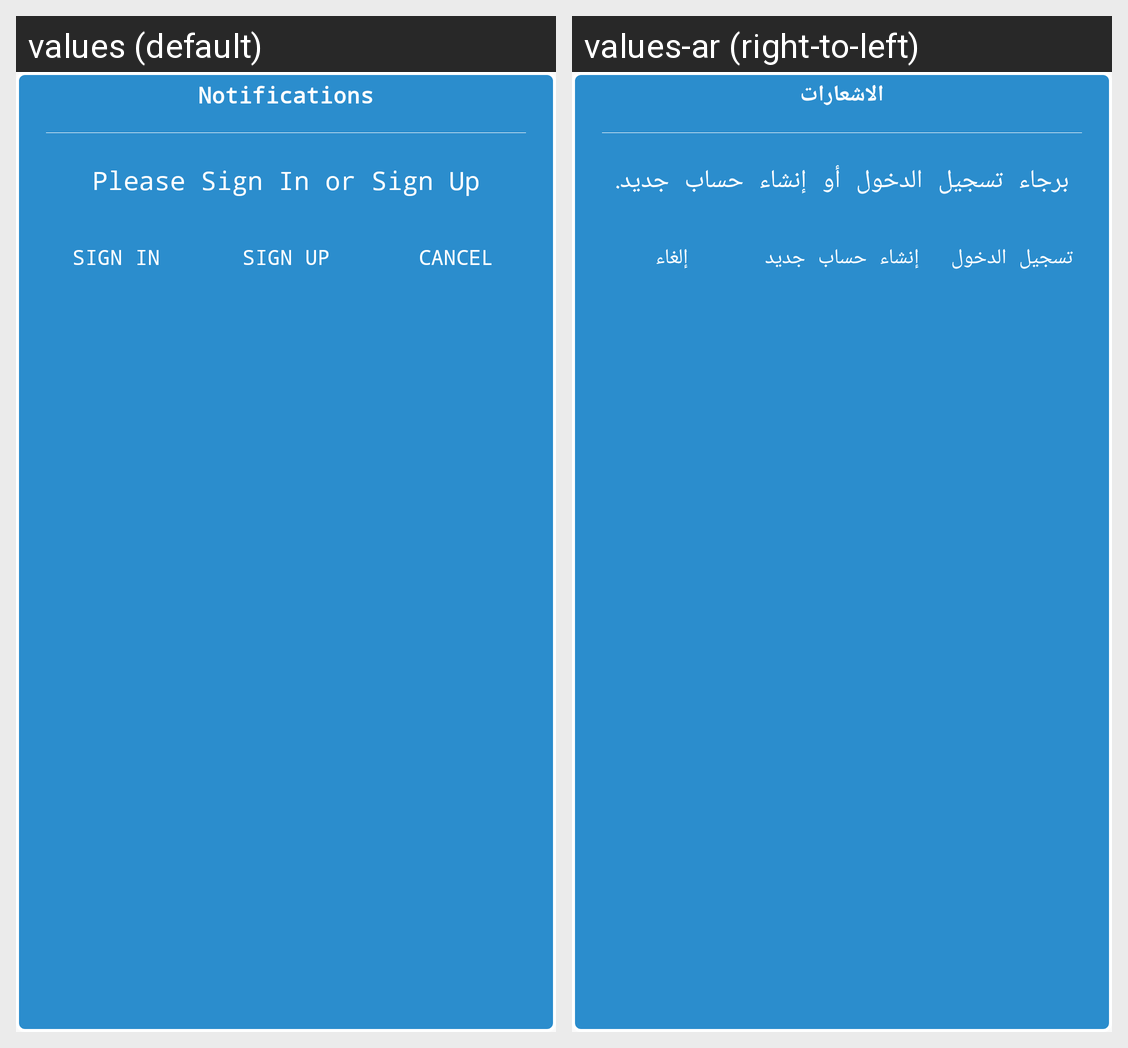

Here is an Android app screen in its default locale and in the app's own translations. Write out the translated-string differences for the strings that appear on this screen.
Android screen res/layout/dialog_custom.xml rendered under 2 locales, left to right: values (default), values-ar (right-to-left). Device: Nexus 5 (rendered at 1080×1920; each locale shown at half size, 540×960, under a caption strip naming it); theme AppTheme.
Strings drawn on this screen, with the default value and each locale's value (text and hints the layout hard-codes, and strings that could not be matched under every locale, appear in the picture but are not listed):

notifications
  values: Notifications
  values-ar: الاشعارات

please_sign_in_or_sign_up
  values: Please Sign In or Sign Up
  values-ar: برجاء تسجيل الدخول أو إنشاء حساب جديد.

sign_in
  values: Sign In
  values-ar: تسجيل الدخول

signup
  values: Sign Up
  values-ar: إنشاء حساب جديد

cancel
  values: Cancel
  values-ar: إلغاء
